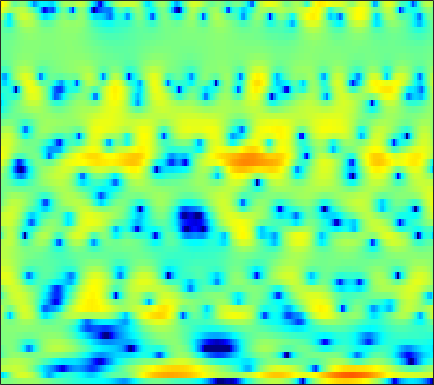

Data behind this chart, as committed beside it:
-0.086114, -0.19017, -0.23011, -0.15833, -0.02852, 0.15489, 0.4063, 0.57852, 0.84218, 1.0503, 1.2351, 1.3116, 1.3552, 1.3728, 1.3318, 1.1974, 1.0103, 0.83548, 0.55219, 0.22234, -0.12046, -0.38879, -0.77192, -1.1538
-7.049, -7.963, -5.725, -2.729, -0.8858, 1.005, 2.364, 3.128, 3.823, 4.234, 4.39, 4.342, 4.038, 3.487, 2.92, 1.908, 0.5796, -0.6162, -2.536, -4.87, -7.62, -9.578, -10.87, -10.14
2.785, 2.795, 2.878, 3.022, 3.138, 3.299, 3.413, 3.433, 3.365, 3.182, 2.848, 2.478, 1.831, 0.985, 0.2012, -1.007, -2.421, -3.617, -5.325, -6.985, -8.516, -9.467, -10.49, -11.49
1.221, 1.476, 1.797, 2.05, 2.22, 2.39, 2.493, 2.523, 2.486, 2.372, 2.179, 1.973, 1.627, 1.206, 0.8383, 0.3293, -0.2425, -0.6946, -1.325, -1.978, -2.625, -3.145, -3.859, -4.629
-2.414, -1.478, -0.531, 0.1278, 0.4675, 0.7401, 0.8277, 0.7959, 0.6396, 0.3955, 0.109, -0.09606, -0.3162, -0.4352, -0.4536, -0.3808, -0.2291, -0.09558, 0.1035, 0.2725, 0.3955, 0.4526, 0.471, 0.4233
-1.561, -0.9187, -0.2716, 0.09931, 0.2129, 0.09999, -0.332, -0.8796, -1.974, -3.554, -5.821, -8.13, -12.08, -13.7, -11.02, -7.149, -4.326, -2.716, -1.076, 0.151, 1.062, 1.601, 2.147, 2.528
-0.3059, -0.08791, 0.1172, 0.1908, 0.154, -0.03369, -0.3995, -0.7943, -1.474, -2.324, -3.251, -3.912, -4.549, -4.672, -4.355, -3.525, -2.474, -1.683, -0.7166, 0.1299, 0.8092, 1.226, 1.652, 1.95
-0.3335, -0.1499, 0.01904, 0.1167, 0.1423, 0.1137, 0.03246, -0.06462, -0.2167, -0.3904, -0.5641, -0.6643, -0.753, -0.7603, -0.7064, -0.5753, -0.3787, -0.2145, 0.02464, 0.2545, 0.4618, 0.591, 0.722, 0.7885
-0.04965, 0.04866, 0.1415, 0.2021, 0.2346, 0.2842, 0.3307, 0.3765, 0.4144, 0.4458, 0.4586, 0.4523, 0.4256, 0.374, 0.3226, 0.2452, 0.157, 0.0875, 0.006327, -0.06481, -0.1132, -0.1438, -0.1744, -0.1992
0.7294, 0.3915, -0.05663, -0.3735, -0.459, -0.3458, -0.01527, 0.3169, 0.7723, 1.168, 1.452, 1.556, 1.563, 1.403, 1.184, 0.7685, 0.2495, -0.1747, -0.7219, -1.22, -1.556, -1.704, -1.719, -1.559
1.874, 0.2874, -2.647, -6.76, -9.404, -6.701, -2.624, -0.4324, 1.608, 2.936, 3.672, 3.927, 3.881, 3.435, 2.85, 1.715, 0.1881, -1.261, -3.551, -5.989, -7.705, -7.822, -6.661, -5.21
2.576, 1.739, 0.4798, -0.5942, -0.8978, -0.3548, 0.8961, 1.902, 3.084, 3.885, 4.287, 4.299, 3.981, 3.238, 2.38, 0.815, -1.355, -3.416, -6.869, -10.96, -14.31, -14.34, -13.04, -12.15
0.2753, 0.7084, 1.258, 1.79, 2.165, 2.651, 3.116, 3.429, 3.713, 3.84, 3.739, 3.521, 2.983, 2.184, 1.392, 0.08431, -1.451, -2.783, -4.667, -6.701, -8.663, -10.22, -12.36, -15.01
-3.345, -1.376, 0.5466, 1.888, 2.624, 3.327, 3.765, 3.947, 4.016, 3.88, 3.587, 3.256, 2.671, 1.916, 1.262, 0.2328, -0.9501, -1.954, -3.441, -5.096, -6.982, -8.535, -10.87, -13.22
0.125, 1.153, 2.288, 3.131, 3.569, 3.904, 3.969, 3.868, 3.524, 3.015, 2.377, 1.853, 1.128, 0.4573, -0.02617, -0.647, -1.306, -1.871, -2.776, -3.894, -5.28, -6.537, -8.604, -11.16
3.699, 4.087, 4.453, 4.624, 4.602, 4.349, 3.809, 3.195, 2.09, 0.631, -1.185, -2.654, -4.409, -5.216, -5.041, -4.232, -3.424, -2.974, -2.699, -2.754, -3.108, -3.54, -4.279, -5.146
4.785, 4.923, 4.958, 4.8, 4.545, 3.981, 3.135, 2.276, 0.7655, -1.286, -4.083, -6.925, -12.06, -14.07, -10.85, -7.158, -4.824, -3.679, -2.676, -2.123, -1.892, -1.899, -2.071, -2.419
4.034, 4.052, 3.957, 3.731, 3.453, 2.95, 2.288, 1.687, 0.7488, -0.3087, -1.408, -2.194, -2.998, -3.416, -3.436, -3.186, -2.759, -2.447, -2.082, -1.827, -1.712, -1.696, -1.781, -1.956
3.191, 3.152, 3.032, 2.819, 2.602, 2.243, 1.806, 1.44, 0.916, 0.3768, -0.1439, -0.4941, -0.8912, -1.178, -1.331, -1.44, -1.492, -1.503, -1.516, -1.554, -1.626, -1.709, -1.855, -2.03
2.81, 2.754, 2.624, 2.431, 2.252, 1.962, 1.616, 1.333, 0.9461, 0.5601, 0.208, -0.02119, -0.2812, -0.4801, -0.592, -0.7113, -0.8155, -0.8951, -1.024, -1.197, -1.412, -1.603, -1.908, -2.23
2.791, 2.754, 2.672, 2.54, 2.378, 2.066, 1.667, 1.313, 0.8135, 0.3269, -0.06473, -0.2866, -0.4204, -0.4285, -0.3625, -0.2494, -0.1521, -0.1274, -0.1944, -0.3908, -0.7565, -1.141, -1.804, -2.61
2.188, 2.481, 2.881, 3.082, 3.053, 2.732, 2.073, 1.357, 0.1291, -1.209, -2.384, -2.806, -2.611, -1.74, -0.9725, 7.8832e-05, 0.7521, 1.153, 1.44, 1.422, 1.064, 0.5251, -0.5527, -2.25
-3.122, -0.42, 1.753, 2.856, 3.163, 2.957, 2.049, 0.8649, -1.502, -5.366, -12.67, -30.93, -11.32, -5.697, -3.27, -1.082, 0.4195, 1.237, 1.993, 2.386, 2.43, 2.23, 1.588, 0.5488
-0.1179, 0.8883, 1.986, 2.66, 2.811, 2.547, 1.778, 0.8821, -0.6851, -2.509, -4.293, -5.209, -5.774, -5.567, -5.02, -3.993, -2.69, -1.74, -0.5701, 0.3325, 0.9371, 1.21, 1.288, 1.15
3.356, 3.556, 3.788, 3.863, 3.777, 3.42, 2.73, 2.015, 0.7458, -0.8861, -2.863, -4.703, -7.802, -11.94, -14.64, -12.32, -8.233, -5.836, -3.619, -2.015, -0.9285, -0.3742, 0.1651, 0.4139
3.108, 3.499, 3.88, 4.088, 4.09, 3.886, 3.418, 2.866, 1.86, 0.5263, -1.175, -2.744, -5.122, -7.579, -8.749, -8.524, -7.145, -6.056, -4.881, -3.987, -3.236, -2.699, -2.048, -1.455
0.8003, 1.721, 2.654, 3.267, 3.532, 3.636, 3.497, 3.225, 2.668, 1.918, 0.9713, 0.1888, -0.8914, -1.991, -2.744, -3.67, -4.556, -5.314, -6.455, -7.845, -8.767, -8.51, -6.961, -4.921
-0.967, 0.2039, 1.372, 2.166, 2.574, 2.885, 2.958, 2.894, 2.658, 2.257, 1.737, 1.278, 0.5502, -0.2516, -0.941, -2.029, -3.383, -4.66, -6.989, -10.47, -15.38, -15.67, -10.38, -6.336
-1.232, -0.4688, 0.3212, 0.8917, 1.182, 1.411, 1.494, 1.465, 1.338, 1.131, 0.8621, 0.6201, 0.2583, -0.1702, -0.5417, -1.098, -1.76, -2.298, -3.036, -3.652, -3.93, -3.781, -3.145, -2.178
-0.9697, -0.6746, -0.4222, -0.3048, -0.326, -0.438, -0.6142, -0.77, -0.9699, -1.105, -1.193, -1.217, -1.174, -1.117, -1.068, -0.9917, -0.9224, -0.8932, -0.806, -0.6736, -0.4777, -0.2601, 0.1241, 0.5609
-0.3867, -0.524, -0.8743, -1.433, -1.945, -2.731, -3.57, -4.136, -4.712, -4.994, -4.873, -4.542, -3.912, -3.12, -2.505, -1.738, -1.022, -0.5325, 0.04008, 0.5489, 1.019, 1.333, 1.729, 2.099
0.5472, -0.02478, -1.078, -2.493, -3.779, -5.788, -8.131, -10.03, -12.44, -13.84, -12.94, -11.2, -8.634, -6.25, -4.724, -3.021, -1.654, -0.7953, 0.1174, 0.8601, 1.476, 1.871, 2.314, 2.703
2.179, 1.309, -0.2694, -2.359, -4.382, -7.776, -12.17, -16.1, -22.1, -26.97, -22.16, -16.69, -11.49, -7.777, -5.624, -3.404, -1.821, -0.949, -0.06434, 0.5645, 1.006, 1.315, 1.69, 2.07
4.788, 3.974, 2.524, 0.5481, -1.332, -4.492, -8.504, -12.31, -17.42, -16.33, -12.47, -9.773, -6.79, -4.431, -3.039, -1.678, -0.7915, -0.4254, -0.3, -0.5075, -0.9001, -1.202, -1.342, -0.9849
6.093, 5.59, 4.679, 3.501, 2.442, 0.8961, -0.6463, -1.68, -2.676, -3.049, -2.85, -2.416, -1.69, -1.042, -0.6634, -0.42, -0.5246, -0.9149, -1.974, -3.815, -6.67, -9.887, -14.7, -12.29
5.223, 5.056, 4.647, 4.079, 3.573, 2.816, 2.006, 1.431, 0.7697, 0.2642, -0.03232, -0.1846, -0.2844, -0.3263, -0.4041, -0.6163, -1.111, -1.727, -2.936, -4.648, -6.983, -9.065, -11.3, -11.79
4.106, 4.279, 4.307, 4.096, 3.813, 3.268, 2.577, 1.986, 1.16, 0.3687, -0.2851, -0.6329, -0.8746, -0.8689, -0.7912, -0.7066, -0.7668, -0.9621, -1.441, -2.179, -3.183, -4.079, -5.407, -6.99
2.877, 3.389, 3.75, 3.757, 3.528, 2.947, 2.037, 1.126, -0.4256, -2.365, -4.507, -5.644, -5.606, -4.2, -2.929, -1.511, -0.4821, 0.02795, 0.3671, 0.3494, 0.08661, -0.226, -0.8443, -1.595
1.129, 1.664, 2.06, 2.145, 1.989, 1.476, 0.56, -0.4459, -2.346, -5.147, -9.498, -13.94, -12.85, -7.513, -4.823, -2.362, -0.7299, 0.1142, 0.8675, 1.299, 1.481, 1.484, 1.363, 1.149
-0.8597, -0.5043, -0.163, 0.01576, 0.03727, -0.1303, -0.517, -0.9552, -1.705, -2.551, -3.276, -3.558, -3.431, -2.748, -2.052, -1.09, -0.242, 0.2829, 0.8196, 1.194, 1.399, 1.456, 1.464, 1.393
-3.053, -2.625, -2.068, -1.624, -1.359, -1.12, -0.9622, -0.8959, -0.8585, -0.8387, -0.791, -0.7101, -0.5025, -0.2107, 0.0689, 0.4359, 0.7666, 0.9637, 1.129, 1.202, 1.18, 1.122, 1.011, 0.8703
-5.749, -4.853, -3.782, -2.88, -2.329, -1.687, -1.153, -0.7905, -0.3357, 0.1018, 0.5168, 0.8085, 1.175, 1.488, 1.673, 1.85, 1.921, 1.892, 1.75, 1.47, 1.097, 0.7774, 0.2924, -0.1556
-8.038, -6.416, -4.873, -3.708, -3.028, -2.284, -1.641, -1.144, -0.4061, 0.4104, 1.257, 1.857, 2.522, 3.023, 3.249, 3.37, 3.268, 3.048, 2.572, 1.874, 0.9555, 0.1191, -1.133, -2.437
-6.377, -5.38, -4.459, -4.052, -4.004, -4.243, -4.411, -4.121, -2.836, -0.9238, 1.019, 2.252, 3.516, 4.34, 4.705, 4.839, 4.616, 4.229, 3.403, 2.245, 0.6502, -0.9046, -3.466, -6.987
-4.45, -4.342, -4.257, -4.525, -5.161, -7.113, -12.1, -24.73, -10.32, -3.139, 0.7197, 2.63, 4.328, 5.222, 5.487, 5.383, 4.862, 4.259, 3.228, 1.953, 0.4017, -1.034, -3.57, -6.932
-6.758, -8.211, -8.528, -6.6, -5.1, -3.614, -2.608, -1.75, -0.1338, 1.781, 3.519, 4.515, 5.306, 5.454, 5.097, 4.038, 2.325, 0.7573, -1.103, -1.895, -1.78, -1.685, -2.043, -3.014
-7.785, -10.62, -11.04, -7.038, -4.407, -1.794, 0.1262, 1.279, 2.55, 3.567, 4.292, 4.602, 4.617, 4.105, 3.292, 1.48, -1.526, -5.1, -13.34, -11.74, -5.726, -3.461, -1.821, -1.148
-3.126, -3.311, -3.159, -2.5, -1.804, -0.7719, 0.2292, 0.9004, 1.646, 2.203, 2.538, 2.625, 2.499, 2.063, 1.539, 0.5605, -0.627, -1.531, -2.429, -2.67, -2.303, -1.835, -1.204, -0.7164
-1.673, -1.626, -1.464, -1.174, -0.8889, -0.4497, 0.005803, 0.3295, 0.703, 0.9864, 1.159, 1.204, 1.151, 0.9595, 0.7449, 0.3842, -0.006051, -0.2813, -0.5645, -0.7092, -0.7186, -0.6512, -0.5075, -0.3345
-1.214, -1.139, -0.9991, -0.8166, -0.6559, -0.4214, -0.179, -0.003064, 0.2069, 0.3778, 0.493, 0.5396, 0.5483, 0.4982, 0.4263, 0.3062, 0.172, 0.0731, -0.0387, -0.1138, -0.1458, -0.1412, -0.1085, -0.04783
-1.094, -1.023, -0.9076, -0.7708, -0.6555, -0.4907, -0.3191, -0.1919, -0.03044, 0.1092, 0.2185, 0.279, 0.3248, 0.3402, 0.3303, 0.2962, 0.2457, 0.2059, 0.1545, 0.1118, 0.0868, 0.07909, 0.08791, 0.1107
-1.122, -1.071, -0.9925, -0.8886, -0.7917, -0.6377, -0.4631, -0.3255, -0.1433, 0.0231, 0.1662, 0.2512, 0.3319, 0.3733, 0.3836, 0.3671, 0.3286, 0.2921, 0.241, 0.1952, 0.1609, 0.1452, 0.1418, 0.1556
-1.222, -1.255, -1.278, -1.241, -1.158, -0.9688, -0.7076, -0.4828, -0.1789, 0.104, 0.338, 0.4702, 0.5879, 0.6307, 0.6216, 0.5655, 0.4728, 0.3863, 0.268, 0.1637, 0.08466, 0.0509, 0.03669, 0.06457
-1.303, -1.652, -2.077, -2.306, -2.26, -1.893, -1.272, -0.7423, -0.05951, 0.5174, 0.9375, 1.147, 1.286, 1.282, 1.191, 0.9856, 0.7064, 0.4723, 0.1596, -0.1129, -0.3037, -0.3785, -0.3829, -0.2899
-0.8634, -2.167, -4.458, -6.702, -6.949, -4.91, -2.402, -0.8622, 0.6874, 1.73, 2.367, 2.619, 2.683, 2.493, 2.201, 1.627, 0.8898, 0.2794, -0.5462, -1.269, -1.74, -1.886, -1.781, -1.435
1.846, 0.2942, -2.853, -6.865, -7.58, -4.081, -0.8257, 0.9054, 2.478, 3.425, 3.896, 3.959, 3.719, 3.109, 2.455, 1.289, -0.2155, -1.619, -3.848, -6.277, -7.919, -7.931, -6.889, -5.528
5.018, 4.377, 3.299, 2.291, 1.794, 1.572, 1.786, 2.101, 2.55, 2.849, 2.79, 2.466, 1.644, 0.3858, -0.7723, -2.385, -4.081, -5.612, -8.568, -13.57, -20.22, -17.54, -14.35, -14.82
7.053, 6.368, 5.076, 3.37, 1.882, -0.09433, -1.351, -1.37, -0.5478, 0.235, 0.3552, -0.1097, -1.7, -4.528, -7.734, -12.1, -10.84, -8.739, -7.295, -6.883, -7.059, -7.359, -7.932, -8.657
